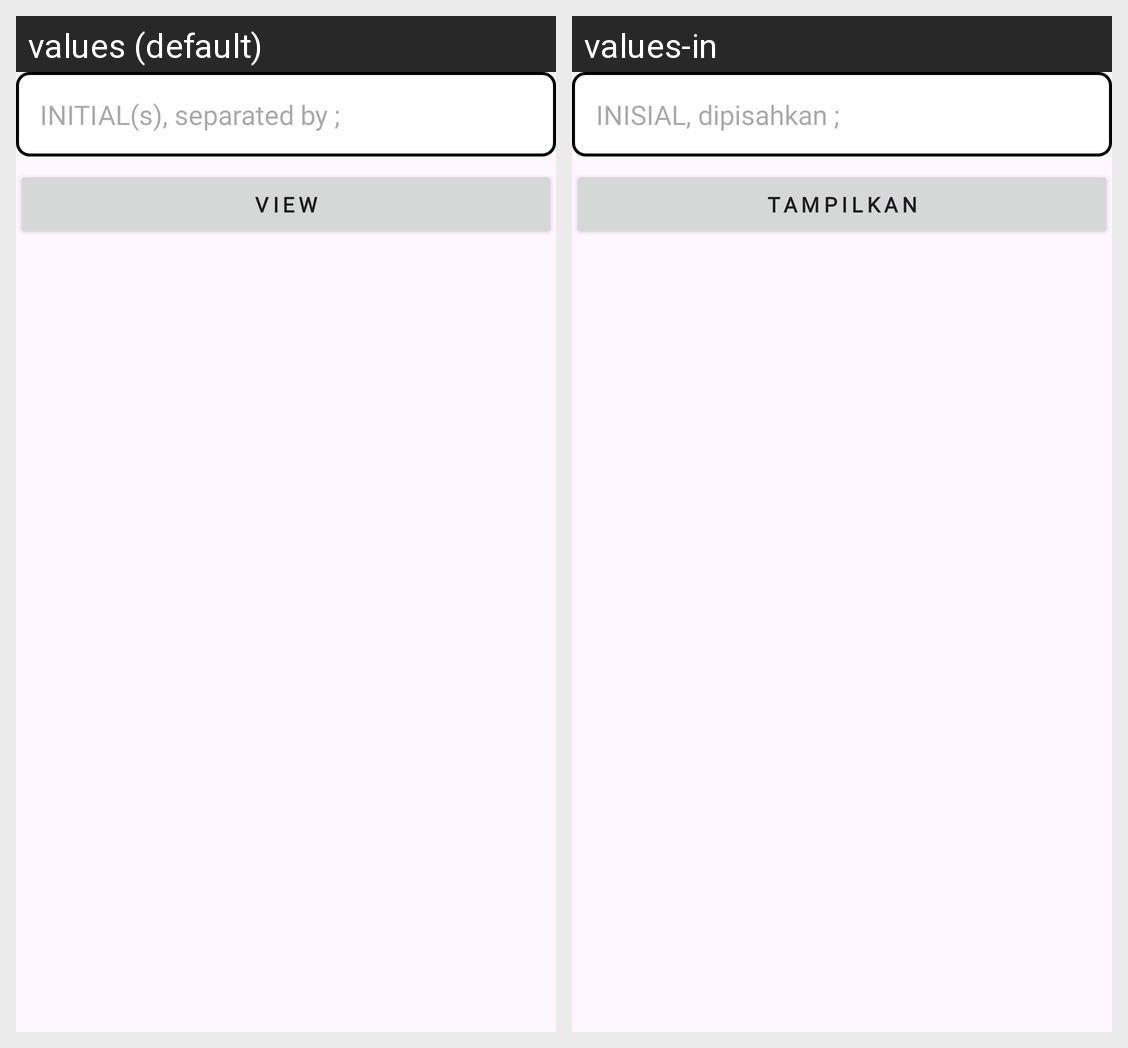

The same Android screen rendered under two of its app's locales, left to right. List the strings drawn on it with the default value and each locale's translation.
Android screen res/layout/fragment_initial.xml rendered under 2 locales, left to right: values (default), values-in. Device: Nexus 5 (rendered at 1080×1920; each locale shown at half size, 540×960, under a caption strip naming it); theme Theme.Papryka.
Strings drawn on this screen, with the default value and each locale's value (text and hints the layout hard-codes, and strings that could not be matched under every locale, appear in the picture but are not listed):

initial_hint
  values: INITIAL(s), separated by ;
  values-in: INISIAL, dipisahkan ;

view
  values: View
  values-in: Tampilkan
